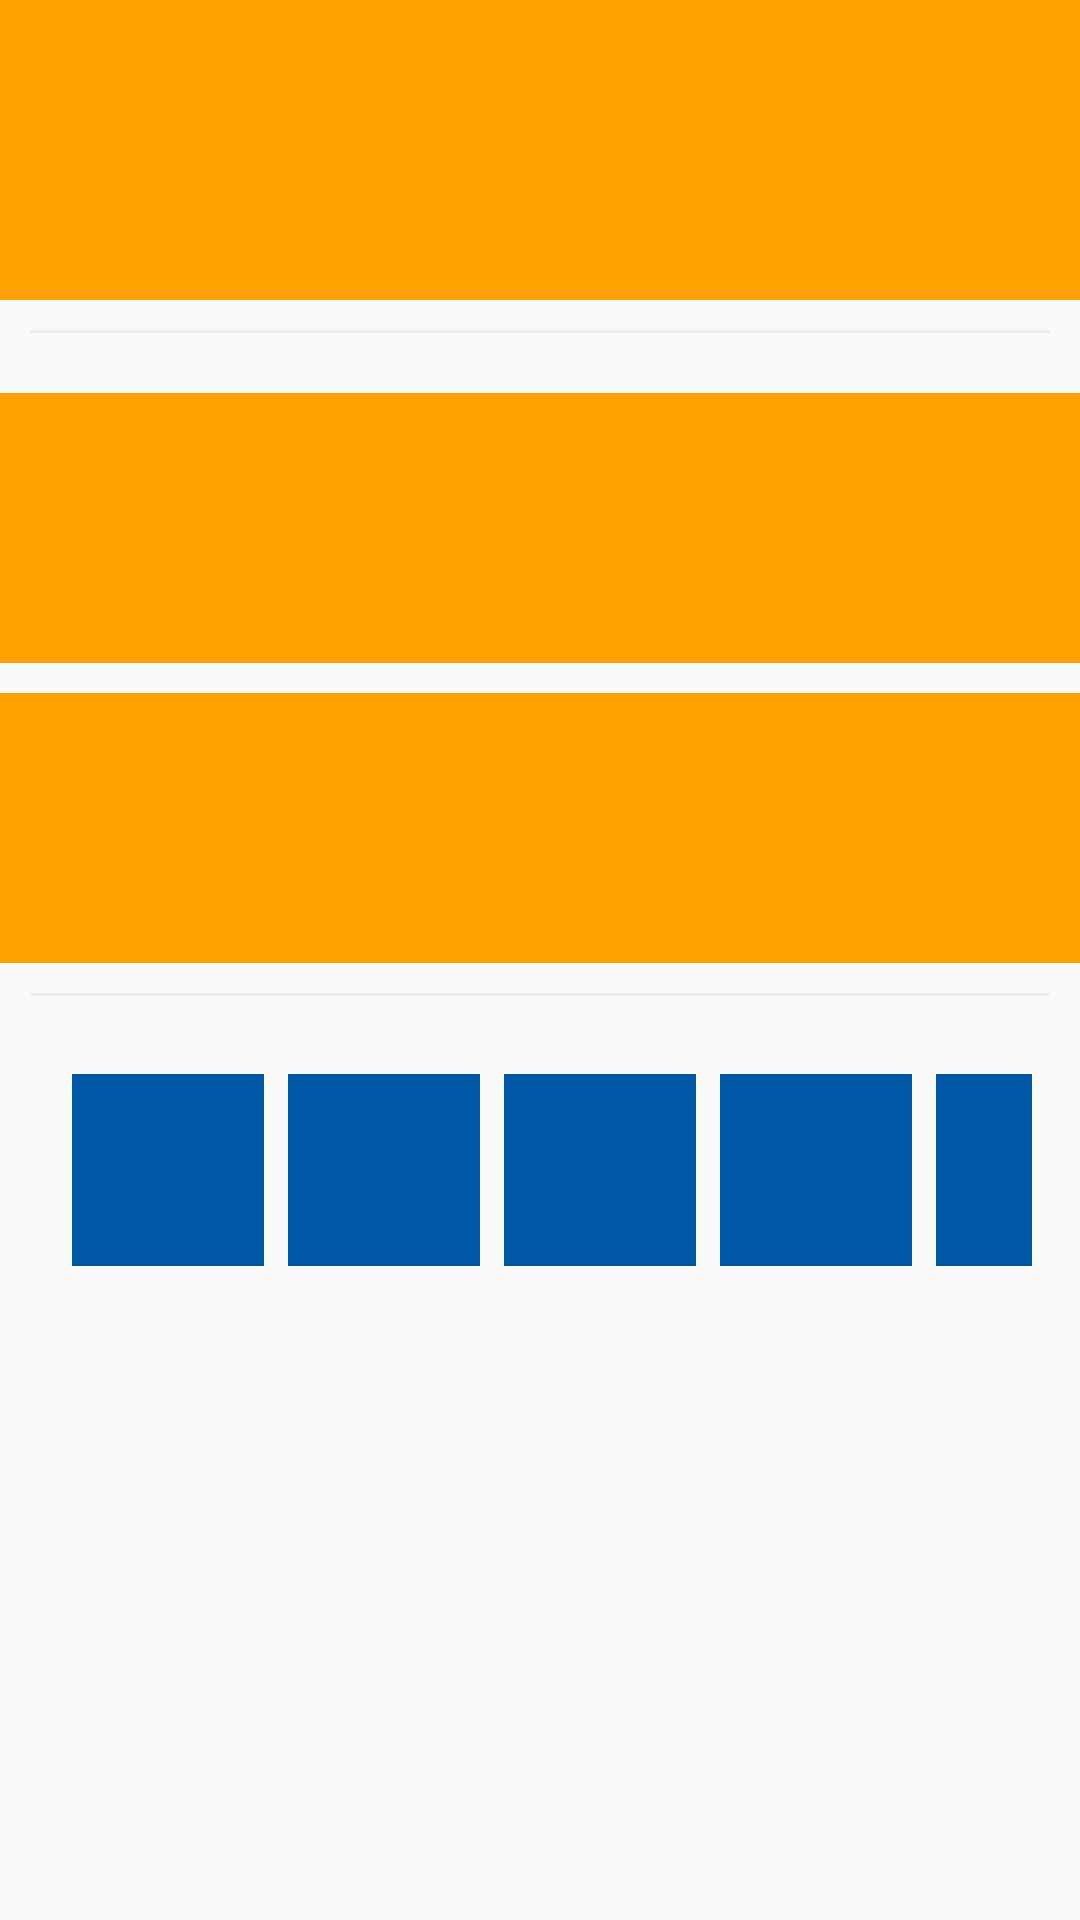

Here is an Android app screen rendered from its layout file. Give the layout XML and the strings, colors and styles it references.
<!-- AndroidManifest.xml: application theme AppTheme -->
<!-- res/layout/layout_login.xml -->
<?xml version="1.0" encoding="utf-8"?>
<LinearLayout xmlns:android="http://schemas.android.com/apk/res/android"
    xmlns:app="http://schemas.android.com/apk/res-auto"
    xmlns:tools="http://schemas.android.com/tools"
    android:layout_width="match_parent"
    android:orientation="vertical"
    android:layout_height="match_parent">

    <LinearLayout
        android:layout_width="match_parent"
        android:layout_height="wrap_content"
        android:orientation="vertical">

        <ImageView
            android:layout_width="match_parent"
            android:layout_height="100dp"
            android:background="@color/colorPrimaryDark"
            android:paddingTop="10dp"
            android:src="@mipmap/ic_launcher" />

        <View
            android:layout_width="match_parent"
            android:layout_height="1dp"
            android:layout_margin="10dp"
            android:background="@color/lightgray" />

    </LinearLayout>

    <LinearLayout
        android:layout_width="match_parent"
        android:layout_height="wrap_content"
        android:orientation="vertical">
        <ImageView
            android:paddingTop="10dp"
            android:layout_width="match_parent"
            android:layout_height="100dp"
            android:src="@color/colorPrimaryDark"
            />

        <ImageView
            android:paddingTop="10dp"
            android:layout_width="match_parent"
            android:layout_height="100dp"
            android:src="@color/colorPrimaryDark"
            />

        <View
            android:layout_width="match_parent"
            android:layout_height="1dp"
            android:background="@color/lightgray"
            android:layout_margin="10dp"/>
    </LinearLayout>

    <LinearLayout
        android:orientation="horizontal"
        android:layout_width="match_parent"
        android:layout_height="wrap_content"
        android:padding="16dp" >
        <ImageView
            android:padding="32dp"
            android:layout_marginLeft="8dp"
            android:background="#0057A8"
            android:layout_height="match_parent"
            android:layout_width="wrap_content" />
        <ImageView
            android:padding="32dp"
            android:layout_marginLeft="8dp"
            android:background="#0057A8"
            android:layout_height="match_parent"
            android:layout_width="wrap_content" />

        <ImageView
            android:padding="32dp"
            android:layout_marginLeft="8dp"
            android:background="#0057A8"
            android:layout_height="match_parent"
            android:layout_width="wrap_content" />

        <ImageView
            android:padding="32dp"
            android:layout_marginLeft="8dp"
            android:background="#0057A8"
            android:layout_height="match_parent"
            android:layout_width="wrap_content" />
        <ImageView
            android:padding="32dp"
            android:layout_marginLeft="8dp"
            android:background="#0057A8"
            android:layout_height="match_parent"
            android:layout_width="wrap_content" />
        <ImageView
            android:padding="32dp"
            android:layout_marginLeft="8dp"
            android:background="#0057A8"
            android:layout_height="match_parent"
            android:layout_width="wrap_content" />


    </LinearLayout>
</LinearLayout>
<!-- resources referenced by this layout -->
<resources>
  <color name="colorPrimaryDark">#FFA000</color>
  <color name="lightgray">#ededed</color>
  <style name="AppTheme" parent="Theme.AppCompat.Light.DarkActionBar">
          
          <item name="colorPrimary">@color/colorPrimary</item>
          <item name="colorPrimaryDark">@color/colorPrimaryDark</item>
          <item name="colorAccent">@color/colorAccent</item>
          <item name="windowActionBar">false</item>
          <item name="windowNoTitle">true</item>
      </style>
  <color name="colorPrimary">#FFC107</color>
  <color name="colorAccent">#FF4081</color>
</resources>
